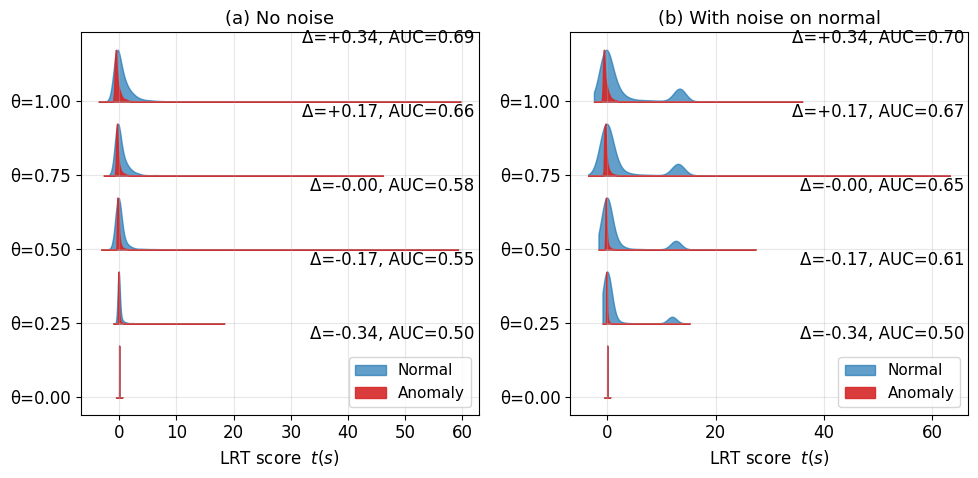

Reproduce this figure in Python.
import numpy as np
import matplotlib.pyplot as plt
from scipy.stats import gaussian_kde, mannwhitneyu

plt.rcParams['font.family'] = 'Times New Roman'
plt.rcParams['font.size'] = 14
plt.rcParams['axes.labelsize'] = 14
plt.rcParams['xtick.labelsize'] = 14
plt.rcParams['ytick.labelsize'] = 14
plt.rcParams['legend.fontsize'] = 12

RNG = np.random.default_rng(42)

# ============================================================
# WD / Poisson  
# ============================================================
def wd_pdf(s):
    return (np.pi * s / 2.0) * np.exp(-np.pi * s**2 / 4.0)

def wd_cdf(s):
    return 1.0 - np.exp(-np.pi * s**2 / 4.0)

def poisson_pdf(s):
    return np.exp(-s)

def poisson_cdf(s):
    return 1.0 - np.exp(-s)

def sample_wd(n, rng):
    u = rng.uniform(0, 1, n)
    return np.sqrt(-4.0 / np.pi * np.log(1.0 - u))

def sample_poisson(n, rng):
    return rng.exponential(1.0, n)

def sample_normal(n, theta, rng):
    mask = rng.uniform(0, 1, n) < theta
    out = np.empty(n)
    n_p = int(np.sum(mask))
    n_wd = n - n_p
    if n_wd > 0:
        out[~mask] = sample_wd(n_wd, rng)
    if n_p > 0:
        out[mask] = sample_poisson(n_p, rng)
    return out

def sample_anomaly(n, rng):
    return sample_wd(n, rng)

def compute_delta(theta):
    grid = np.linspace(0, 30, 5000)
    F0 = theta * poisson_cdf(grid) + (1 - theta) * wd_cdf(grid)
    w1_wd = np.trapz(np.abs(F0 - wd_cdf(grid)), grid)
    w1_p = np.trapz(np.abs(F0 - poisson_cdf(grid)), grid)
    return w1_wd - w1_p

def lrt_score(s, theta):
    s = np.clip(s, 1e-12, None)
    f0 = theta * poisson_pdf(s) + (1 - theta) * wd_pdf(s)
    f1 = wd_pdf(s)
    return np.log(f0 + 1e-300) - np.log(f1 + 1e-300)

def auc_mwu(scores_pos, scores_neg):
    u, _ = mannwhitneyu(scores_pos, scores_neg, alternative='greater')
    return u / (len(scores_pos) * len(scores_neg))


# ============================================================
#   KDE
# ============================================================
def safe_kde(x, x_grid, eps=1e-8, spike_width=None):
    x = np.asarray(x).ravel()
    if x.size == 0:
        return np.zeros_like(x_grid)
    if np.std(x) < eps:
        c = float(x[0])
        if spike_width is None:
            span = x_grid[-1] - x_grid[0]
            spike_width = max(span / 200.0, 1e-6)
        density = np.exp(-0.5 * ((x_grid - c) / spike_width) ** 2)
        density /= (np.sqrt(2 * np.pi) * spike_width)
        return density
    return gaussian_kde(x)(x_grid)


# ============================================================
#  
# ============================================================
def plot_2d_density():
    thetas = [0.0, 0.25, 0.5, 0.75, 1.0]
    n_samples = 2000
    noise_std = 0.6

    fig, axes = plt.subplots(1, 2, figsize=(10, 5), sharey=False)

    yticks = list(range(len(thetas)))
    yticklabels = [f'θ={t:.2f}' for t in thetas]

    # 存储每行要在循环结束后统一绘制的文本内容
    text_info = {0: [], 1: []}

    for col, add_noise in enumerate([False, True]):
        ax = axes[col]
        for i, theta in enumerate(thetas):
            delta = compute_delta(theta)

            s_normal = sample_normal(n_samples, theta, RNG)
            s_anomaly = sample_anomaly(n_samples, RNG)

            if add_noise:
                s_normal = s_normal + RNG.normal(0, noise_std, n_samples)
                s_normal = np.clip(s_normal, 1e-6, None)

            scores_n = lrt_score(s_normal, theta)
            scores_a = lrt_score(s_anomaly, theta)
            auc = auc_mwu(scores_n, scores_a)

            x_min = min(scores_n.min(), scores_a.min())
            x_max = max(scores_n.max(), scores_a.max())
            span = x_max - x_min
            if span < 1e-6:
                x_min -= 0.5
                x_max += 0.5
                span = x_max - x_min
            pad = 0.05 * span
            x_grid = np.linspace(x_min - pad, x_max + pad, 400)

            kde_n = safe_kde(scores_n, x_grid)
            kde_a = safe_kde(scores_a, x_grid)

            height = 0.7
            if kde_n.max() > 0:
                kde_n = kde_n / kde_n.max() * height
            if kde_a.max() > 0:
                kde_a = kde_a / kde_a.max() * height

            offset = i * 1.0
            ax.fill_between(x_grid, offset, offset + kde_n,
                            color='#1f77b4', alpha=0.7,
                            label='Normal' if i == 0 else None)
            ax.fill_between(x_grid, offset, offset + kde_a,
                            color='#d62728', alpha=0.9,
                            label='Anomaly' if i == 0 else None)

            # 只记录文本内容，不在这里绘制
            text_info[col].append(
                (offset + height * 1.05,
                 f'Δ={delta:+.2f}, AUC={auc:.2f}')
            )

        ax.set_xlabel('LRT score  $t(s)$', fontsize=12)
        ax.set_yticks(yticks)
        ax.set_yticklabels(yticklabels, fontsize=12)
        title = '(b) With noise on normal' if add_noise else '(a) No noise'
        ax.tick_params(axis='both', labelsize=12)
        ax.set_title(title, fontsize=13)
        ax.grid(True, alpha=0.3)
        ax.legend(fontsize=11, loc='lower right')

    #  
    fig.canvas.draw()

    #  
    for col, ax in enumerate(axes):
        #  
        x_right_data = ax.transData.inverted().transform(
            ax.transAxes.transform((1.0, 0.0))
        )[0]
        #  
        x_text = x_right_data - 0.01 * (ax.get_xlim()[1] - ax.get_xlim()[0])

        for y_text, label in text_info[col]:
            ax.text(x_text, y_text, label,
                    fontsize=12, ha='right', va='bottom')

    plt.tight_layout()
    plt.savefig('T3_degeneration_density_2d_v2.tiff', dpi=300, format='tiff',
                bbox_inches='tight')
    plt.show()
    print("Saved: T3_degeneration_density_2d_v2.tiff")


if __name__ == '__main__':
    plot_2d_density()
